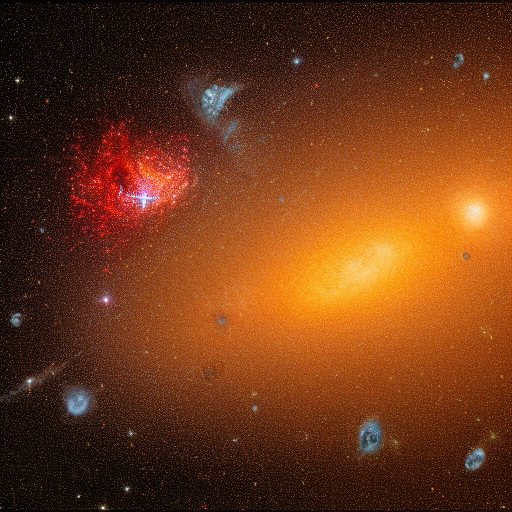
Generation parameters embedded in this image by AUTOMATIC1111 Stable Diffusion web UI or a fork of it (Forge, ...) (PNG 'parameters' text chunk):
Cluster collision aftermath, celestial remnants from the collision of galactic clusters, forming cosmic sculptures in the celestial expanse.
Steps: 20, Sampler: Euler a, CFG scale: 7, Seed: 2430798708, Size: 512x512, Model hash: 6ce0161689, Model: v1-5-pruned-emaonly